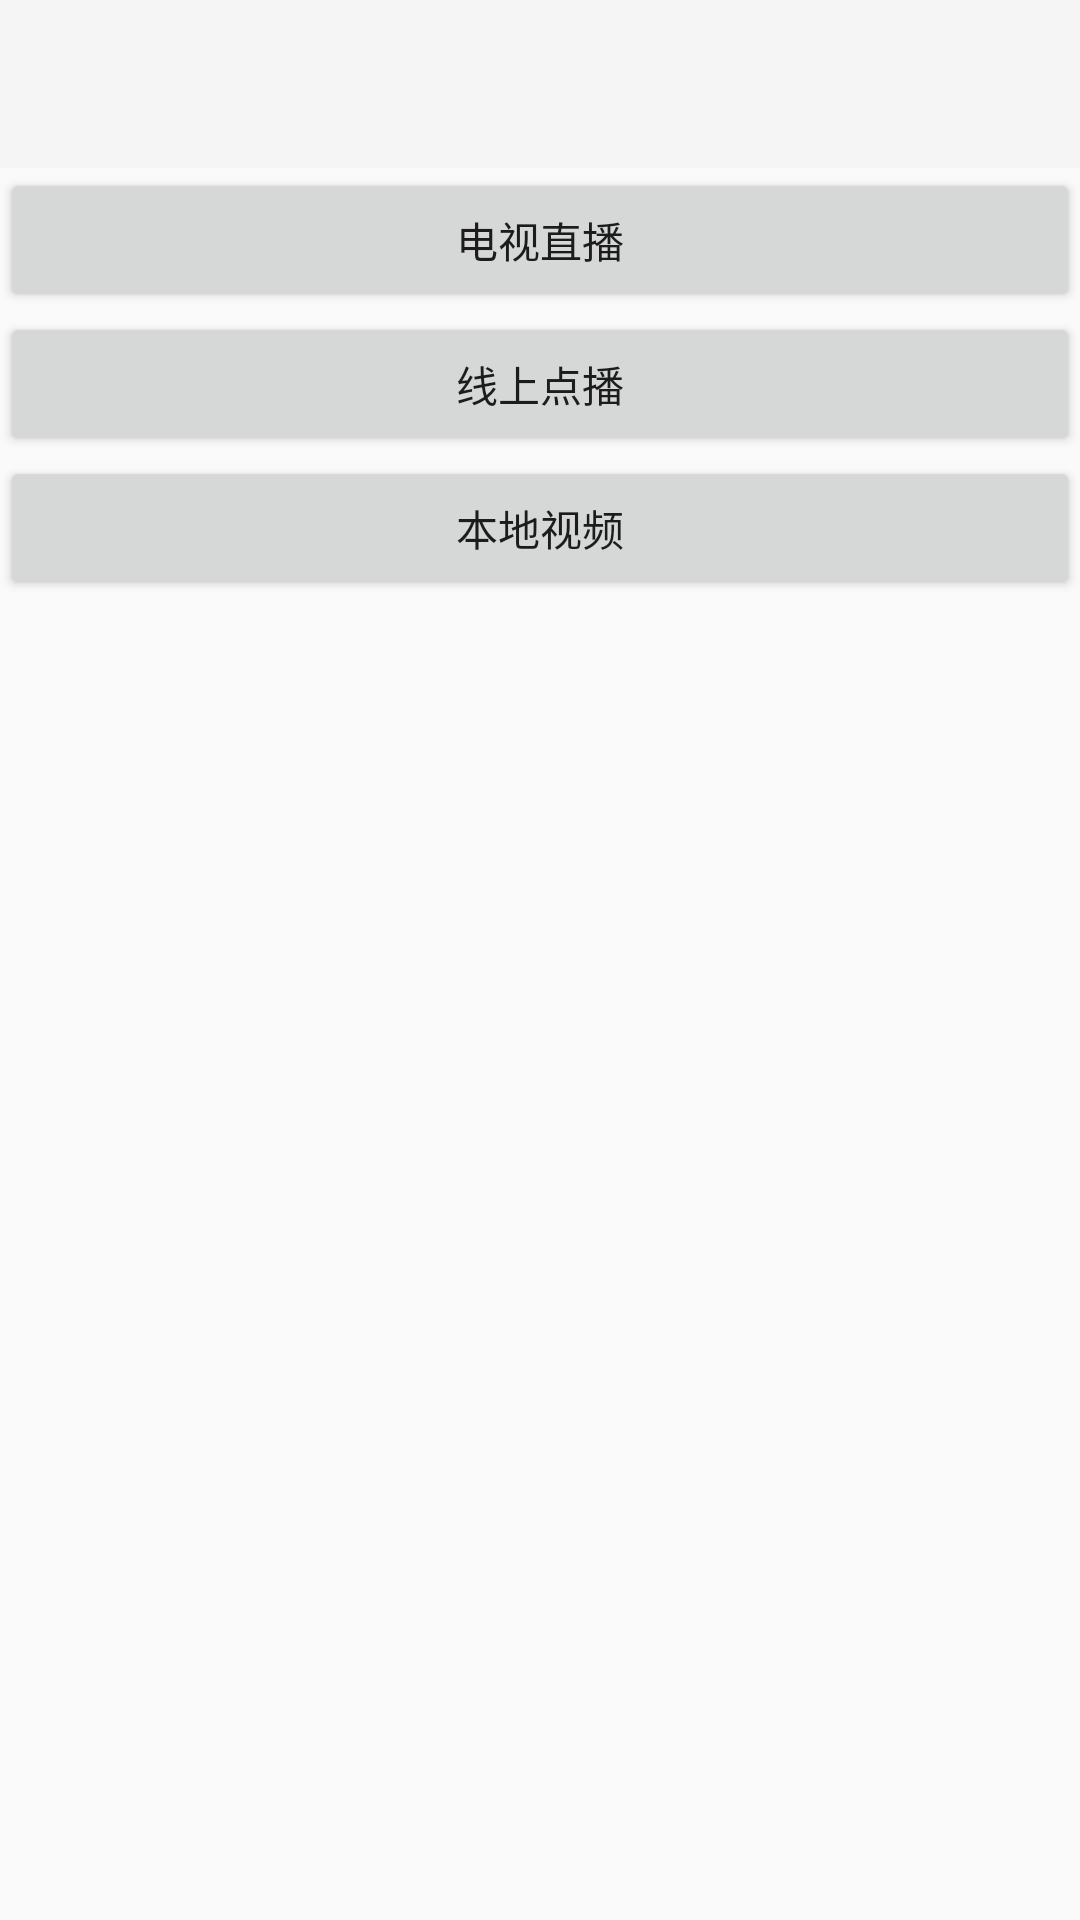

Layout XML and referenced resources for this Android screen:
<!-- AndroidManifest.xml: application theme AppTheme -->
<!-- res/layout/activity_launcher_main.xml -->
<?xml version="1.0" encoding="utf-8"?>
<android.support.design.widget.CoordinatorLayout
    xmlns:android="http://schemas.android.com/apk/res/android"
    xmlns:app="http://schemas.android.com/apk/res-auto"
    xmlns:tools="http://schemas.android.com/tools" android:layout_width="match_parent"
    android:layout_height="match_parent" android:fitsSystemWindows="true"
    tools:context="tv.danmaku.ijk.media.sample.activities.LauncherMainActivity">

    <LinearLayout
        android:layout_width="match_parent"
        android:layout_height="wrap_content"
        android:orientation="vertical"
        android:paddingBottom="0dp"
        android:paddingTop="0dp">
    <android.support.design.widget.AppBarLayout android:layout_height="wrap_content"
        android:layout_width="match_parent" android:theme="@style/AppTheme.AppBarOverlay">

        <android.support.v7.widget.Toolbar android:id="@+id/toolbar"
            android:layout_width="match_parent" android:layout_height="?attr/actionBarSize"
            android:background="@color/ijk_color_blue_600" app:popupTheme="@style/AppTheme.PopupOverlay" >
        <TextView android:id="@+id/toolbarTitleText"
            android:layout_width="wrap_content"
            android:layout_height="wrap_content"
            android:layout_centerInParent="true"
            android:layout_gravity="center"
            android:textColor="@android:color/white"
            android:textSize="20sp"
            android:textStyle="bold" />
        </android.support.v7.widget.Toolbar>

    </android.support.design.widget.AppBarLayout>

    <Button
        android:id="@+id/button_live"
        android:layout_height="wrap_content"
        android:layout_width="fill_parent"
        android:layout_gravity="center_horizontal"

        android:text="电视直播"
        >
    </Button>

    <Button
        android:id="@+id/button_online"
        android:layout_height="wrap_content"
        android:layout_width="fill_parent"
        android:layout_gravity="center_horizontal"
        android:text="线上点播"
        android:layout_below="@id/button_live"
        >
    </Button>
        <Button
            android:id="@+id/button_native"
            android:layout_height="wrap_content"
            android:layout_width="fill_parent"
            android:layout_gravity="center_horizontal"
            android:text="本地视频"
            android:layout_below="@id/button_online"
            >
        </Button>
    </LinearLayout>
</android.support.design.widget.CoordinatorLayout>
<!-- resources referenced by this layout -->
<resources>
  <style name="AppTheme.AppBarOverlay" parent="ThemeOverlay.AppCompat.Dark.ActionBar" />
  <style name="AppTheme.PopupOverlay" parent="ThemeOverlay.AppCompat.Light" />
  <style name="AppTheme" parent="Theme.AppCompat.Light.NoActionBar">
          
          <item name="preferenceTheme">@style/PreferenceThemeOverlay</item>
      </style>
</resources>
